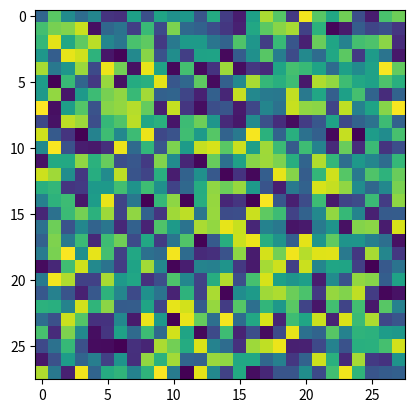

Write the Python code that produced this figure.
import numpy as np
import matplotlib.pyplot as plt

class Conv3x3:
    # A convolution layer using 3x3 filters

    def __init__(self, num_filters):
        print('Calling __init__ of Conv3x3 class . . .')
        self.num_filters = num_filters

        # filters are a 3d array with dimensions (num_filters, 3, 3)
        # We divide by 9 to reduce the variance of our initial values
        self.filters = np.random.rand(num_filters, 3, 3) / 9  # num_filters is the number of random 3x3 matrices 


    def iterate_regions(self, image):
        '''
        Generates all possible 3x3 image regions using valid padding.
        (in other words, Move the 3x3 filter across the image regions)
        -image is a 2d numpy array
        '''

        # get the height (h) and width(w) of the image (2D array)
        h, w = image.shape

        # in general, an mxm filter on an image (h, w) can ONLY cover total steps: (h-m+1)-- vertical steps, (w-m+1)-- horizontal steps
        # a 3x3 filter on an image (h,w) can ONLY cover total steps: (h-2)-- vertical, (w-2)-- horizontal 
        
        for i in range(h - 2):  # loop over ith vertical step of filter in image
            for j in range(w - 2):  # loop over the jth horizontal step of filter in image
                # select the region from the image covered by the 3x3 filter
                # for example, image[0:3, 0:3] only selects the 1st 3 elements (0, 1, 2) of (height, width)
                im_region = image[i:(i+3), j:(j+3)]  
                yield im_region, i, j  # yield is like an iterable form of return statemnt (so it can be looped over in the future)
                

    def forward(self, input): # input is the same as image above
        '''
        Performs a forward pass of the conv layer using the given input.
        Returns a 3d numpy array with dimensions (h, w, num_filters).
        - input is a 2d numpy array
        '''
        #print('Step 1: Convolving the input image with num_filters')
        h, w = input.shape

        # initialize with zeros the output num_filters arrays (recall, output = filter * image)
        output = np.zeros((h-2, w-2, self.num_filters)) 

        # loop of the im_region selected by filter at i,j steps, for a given input image
        for im_region, i, j in self.iterate_regions(input):
            #print('i, j steps --> ', i,', ', j)
            #print('im_region = ', im_region)
            #print('filter = ', self.filters)
            # fill matrix at [i,j] step by element-wise multiplication of (3x3) * (3x3x8), and subsequent summing of the result
            output[i, j] = np.sum(im_region * self.filters, axis=(1, 2)) 
        return output  # returns the output matrix (result of element-wise multiplication (not matrix multiplication) of
                       # image_region * filter, of dimensions 26x26x8)




# instantiate the Conv3x3 class
conv = Conv3x3(8)

print("Number of filters =", conv.num_filters)
print("Matrices (filters =", conv.filters) # shows us our 8 random 3x3 matrices

# (testing) create a dummy image of nxn pixels from random numbers

image = np.random.rand(28,28) # (y, x) represents (height, width)
h, w = image.shape
plt.imshow(image)
plt.show()







                
